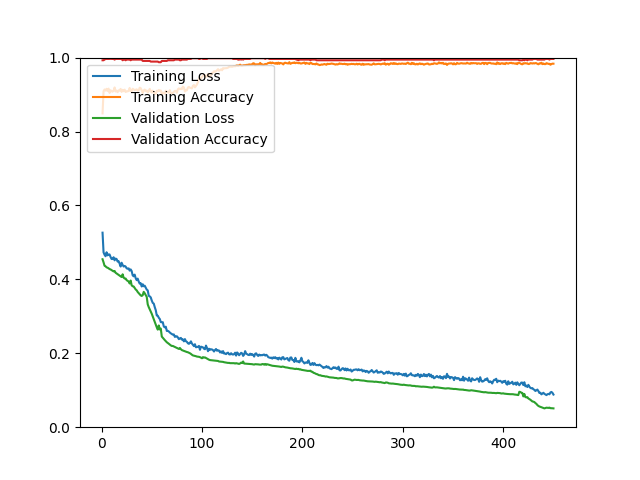

Data behind this chart, as committed beside it:
epoch, loss, acc, val_loss, val_acc
1, 0.5263, 0.8490, 0.4544, 0.9928
2, 0.4730, 0.9091, 0.4461, 0.9928
3, 0.4666, 0.9137, 0.4367, 0.9946
4, 0.4626, 0.9107, 0.4353, 0.9964
5, 0.4733, 0.9155, 0.4325, 0.9964
6, 0.4650, 0.9097, 0.4315, 0.9964
7, 0.4675, 0.9161, 0.4299, 0.9964
8, 0.4673, 0.9044, 0.4278, 0.9964
9, 0.4604, 0.9117, 0.4268, 0.9982
10, 0.4551, 0.9089, 0.4249, 0.9964
11, 0.4551, 0.9078, 0.4232, 0.9964
12, 0.4598, 0.9103, 0.4215, 0.9964
13, 0.4515, 0.9193, 0.4227, 0.9946
14, 0.4562, 0.9083, 0.4179, 0.9964
15, 0.4550, 0.9107, 0.4159, 0.9964
16, 0.4481, 0.9064, 0.4136, 0.9964
17, 0.4492, 0.9113, 0.4117, 0.9964
18, 0.4424, 0.9107, 0.4102, 0.9964
19, 0.4347, 0.9153, 0.4082, 0.9964
20, 0.4450, 0.9072, 0.4063, 0.9964
21, 0.4391, 0.9127, 0.4137, 0.9928
22, 0.4347, 0.9091, 0.4048, 0.9946
23, 0.4363, 0.9133, 0.4022, 0.9946
24, 0.4346, 0.9068, 0.4022, 0.9928
25, 0.4298, 0.9087, 0.3978, 0.9946
26, 0.4287, 0.9087, 0.3958, 0.9946
27, 0.4297, 0.9097, 0.3941, 0.9946
28, 0.4237, 0.9179, 0.3888, 0.9946
29, 0.4269, 0.9091, 0.3968, 0.9928
30, 0.4224, 0.9089, 0.3838, 0.9946
31, 0.4109, 0.9157, 0.3813, 0.9946
32, 0.4082, 0.9139, 0.3808, 0.9946
33, 0.4128, 0.9119, 0.3766, 0.9946
34, 0.4031, 0.9131, 0.3726, 0.9946
35, 0.3979, 0.9141, 0.3703, 0.9946
36, 0.4020, 0.9103, 0.3658, 0.9946
37, 0.3942, 0.9113, 0.3627, 0.9946
38, 0.3884, 0.9187, 0.3592, 0.9946
39, 0.3896, 0.9173, 0.3566, 0.9946
40, 0.3807, 0.9117, 0.3551, 0.9946
41, 0.3868, 0.9046, 0.3572, 0.9910
42, 0.3813, 0.9113, 0.3662, 0.9910
43, 0.3828, 0.9135, 0.3623, 0.9910
44, 0.3776, 0.9091, 0.3577, 0.9910
45, 0.3723, 0.9109, 0.3526, 0.9910
46, 0.3702, 0.9056, 0.3323, 0.9910
47, 0.3556, 0.9099, 0.3249, 0.9910
48, 0.3540, 0.9153, 0.3188, 0.9910
49, 0.3512, 0.9093, 0.3125, 0.9892
50, 0.3428, 0.9054, 0.3069, 0.9892
51, 0.3363, 0.9105, 0.2994, 0.9892
52, 0.3344, 0.9076, 0.2926, 0.9892
53, 0.3248, 0.9028, 0.2849, 0.9892
54, 0.3164, 0.9016, 0.2772, 0.9892
55, 0.3023, 0.9103, 0.2702, 0.9892
56, 0.3017, 0.9091, 0.2640, 0.9892
57, 0.2961, 0.9123, 0.2753, 0.9875
58, 0.2928, 0.9099, 0.2644, 0.9875
59, 0.2844, 0.9111, 0.2668, 0.9875
60, 0.2839, 0.8998, 0.2452, 0.9910
... 390 more rows
